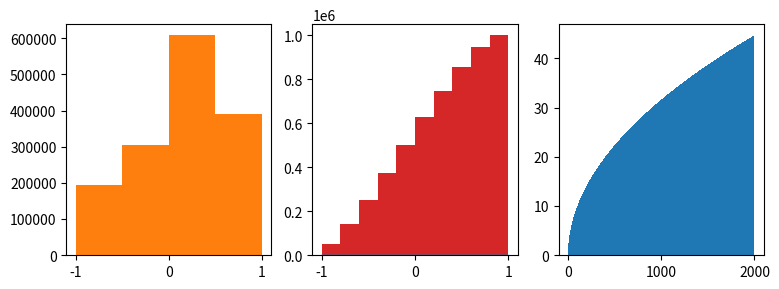
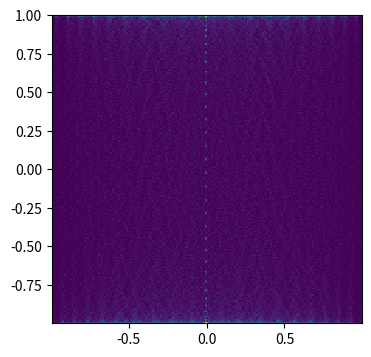

Generate these figures, in order, with matplotlib:
# Histogram of 10^6 values into 1000 bins with histtype step and bar, and a 2000-bar bar chart; counts, edges and patch numbers.
import numpy as np
import matplotlib
matplotlib.use("agg")
import matplotlib.pyplot as plt

n = 1_000_000
vals = np.sin(np.arange(n) * 0.618033988749) * np.sqrt(np.arange(n) % 1000 / 1000.0)
fig, axs = plt.subplots(1, 3, figsize=(9, 3), dpi=60)
c1, e1, p1 = axs[0].hist(vals, bins=1000, histtype="bar")
c2, e2, p2 = axs[1].hist(vals, bins=1000, histtype="step", density=True)
bars = axs[2].bar(np.arange(2000), np.sqrt(np.arange(2000)), width=1.0)
fig.canvas.draw()
print(int(c1.sum()), int(c1.max()), round(float(e1[0]), 5), round(float(e1[-1]), 5), len(p1))
print(round(float(c2.max()), 4), type(p2[0]).__name__, len(p2[0].get_xy()))
print(len(bars), round(float(bars[-1].get_height()), 4), [round(v, 2) for v in axs[2].get_xlim()])
fig2, ax2 = plt.subplots(figsize=(4, 4), dpi=60)
h2, xe, ye, im = ax2.hist2d(vals[::10], np.cos(np.arange(n // 10)), bins=200)
print(h2.shape, int(h2.sum()), int(h2.max()), type(im).__name__)
fig.savefig("hist_big.png")
fig2.savefig("hist2d_big.png")
c3, e3, p3 = axs[1].hist([vals[:n // 2], vals[n // 2:]], bins=50, histtype="barstacked")
print(c3.shape, int(c3[-1].sum()), len(p3), len(p3[0]))
c4, e4, p4 = axs[1].hist(vals, bins=np.linspace(-1, 1, 11), cumulative=True, histtype="stepfilled")
print(c4.astype(int).tolist()[-3:], type(p4[0]).__name__)
w = np.where(vals > 0, 2.0, 1.0)
c5, _, _ = axs[0].hist(vals, bins=4, weights=w)
print(c5.tolist())
counts, edges = np.histogram(vals, bins=1000)
print(bool((counts == c1.astype(int)).all()), bool(np.allclose(edges, e1)))
